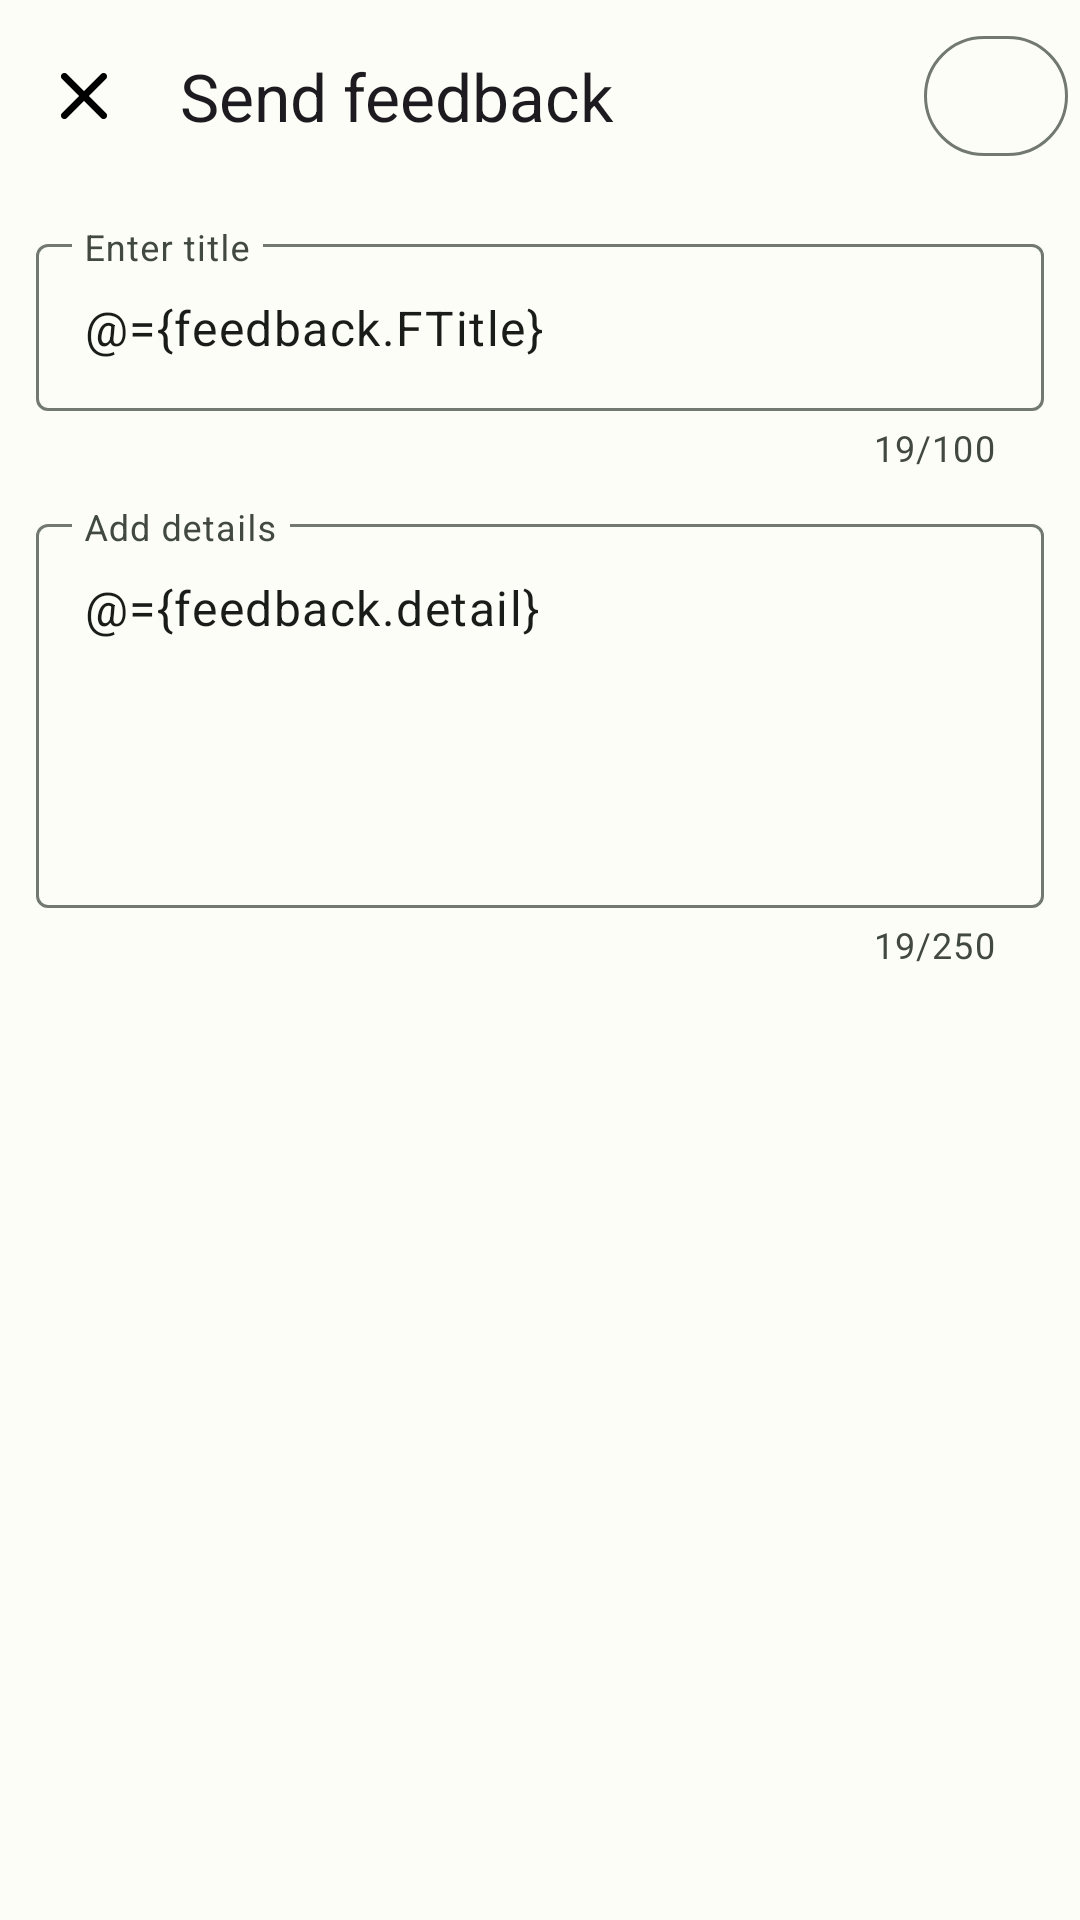

Produce the Android XML layout that renders to this screen, including the resource entries it uses.
<!-- AndroidManifest.xml: application theme Theme.Todo -->
<!-- res/layout/fragment_feedback.xml -->
<?xml version="1.0" encoding="utf-8"?>
<layout xmlns:android="http://schemas.android.com/apk/res/android"
    xmlns:app="http://schemas.android.com/apk/res-auto">

    <data>

        <variable
            name="feedback"
            type="seamonster.kraken.todo.model.Feedback" />
    </data>

    <androidx.coordinatorlayout.widget.CoordinatorLayout
        android:layout_width="match_parent"
        android:layout_height="match_parent">

        <com.google.android.material.appbar.AppBarLayout
            android:id="@+id/appBarLayout"
            android:layout_width="match_parent"
            android:layout_height="wrap_content">

            <com.google.android.material.appbar.MaterialToolbar
                android:id="@+id/toolbar"
                android:layout_width="match_parent"
                android:layout_height="wrap_content"
                app:navigationIcon="@drawable/round_close_48"
                app:title="@string/send_feedback">

                <com.google.android.material.button.MaterialButton
                    android:id="@+id/buttonSend"
                    style="?materialIconButtonOutlinedStyle"
                    android:layout_width="wrap_content"
                    android:layout_height="wrap_content"
                    android:layout_gravity="end"
                    android:contentDescription="@string/button_send"
                    android:paddingHorizontal="24dp"
                    app:icon="@drawable/round_send_24" />
            </com.google.android.material.appbar.MaterialToolbar>

        </com.google.android.material.appbar.AppBarLayout>

        <androidx.core.widget.NestedScrollView
            android:layout_width="match_parent"
            android:layout_height="wrap_content"
            app:layout_behavior="com.google.android.material.appbar.AppBarLayout$ScrollingViewBehavior">

            <LinearLayout
                android:layout_width="match_parent"
                android:layout_height="wrap_content"
                android:orientation="vertical"
                android:padding="12dp">

                <com.google.android.material.textfield.TextInputLayout
                    android:id="@+id/feedbackTitle"
                    android:layout_width="match_parent"
                    android:layout_height="wrap_content"
                    android:layout_marginBottom="12dp"
                    app:counterEnabled="true"
                    app:counterMaxLength="100">

                    <com.google.android.material.textfield.TextInputEditText
                        android:layout_width="match_parent"
                        android:layout_height="match_parent"
                        android:hint="@string/add_a_title"
                        android:inputType="textAutoCorrect"
                        android:maxLength="100"
                        android:text="@={feedback.FTitle}" />
                </com.google.android.material.textfield.TextInputLayout>

                <com.google.android.material.textfield.TextInputLayout
                    android:id="@+id/feedbackDetail"
                    android:layout_width="match_parent"
                    android:layout_height="wrap_content"
                    app:counterEnabled="true"
                    app:counterMaxLength="250">

                    <com.google.android.material.textfield.TextInputEditText
                        android:layout_width="match_parent"
                        android:layout_height="match_parent"
                        android:gravity="start"
                        android:hint="@string/add_details"
                        android:inputType="textAutoCorrect|textMultiLine"
                        android:maxLength="250"
                        android:minHeight="128dp"
                        android:text="@={feedback.detail}" />
                </com.google.android.material.textfield.TextInputLayout>

            </LinearLayout>

        </androidx.core.widget.NestedScrollView>

    </androidx.coordinatorlayout.widget.CoordinatorLayout>

</layout>
<!-- resources referenced by this layout -->
<resources>
  <!-- drawable round_close_48 (drawable) -->
  <vector android:height="28dp" android:tint="#000000"
      android:viewportHeight="24" android:viewportWidth="24"
      android:width="28dp" xmlns:android="http://schemas.android.com/apk/res/android">
      <path android:fillColor="@android:color/white" android:pathData="M18.3,5.71c-0.39,-0.39 -1.02,-0.39 -1.41,0L12,10.59 7.11,5.7c-0.39,-0.39 -1.02,-0.39 -1.41,0 -0.39,0.39 -0.39,1.02 0,1.41L10.59,12 5.7,16.89c-0.39,0.39 -0.39,1.02 0,1.41 0.39,0.39 1.02,0.39 1.41,0L12,13.41l4.89,4.89c0.39,0.39 1.02,0.39 1.41,0 0.39,-0.39 0.39,-1.02 0,-1.41L13.41,12l4.89,-4.89c0.38,-0.38 0.38,-1.02 0,-1.4z"/>
  </vector>
  <string name="add_a_title">Enter title</string>
  <string name="add_details">Add details</string>
  <string name="button_send">Send</string>
  <string name="send_feedback">Send feedback</string>
  <style name="Theme.Todo" parent="Base.Theme.Todo" />
  <color name="md_theme_light_primary">#1A6C30</color>
  <color name="md_theme_light_onPrimary">#FFFFFF</color>
  <color name="md_theme_light_primaryContainer">#A3F6AA</color>
  <color name="md_theme_light_onPrimaryContainer">#002108</color>
  <color name="md_theme_light_secondary">#516350</color>
  <color name="md_theme_light_onSecondary">#FFFFFF</color>
  <color name="md_theme_light_secondaryContainer">#D4E8D1</color>
  <color name="md_theme_light_onSecondaryContainer">#0F1F11</color>
  <color name="md_theme_light_tertiary">#39656C</color>
  <color name="md_theme_light_onTertiary">#FFFFFF</color>
  <color name="md_theme_light_tertiaryContainer">#BDEAF3</color>
  <color name="md_theme_light_onTertiaryContainer">#001F24</color>
  <color name="md_theme_light_error">#BA1A1A</color>
  <color name="md_theme_light_errorContainer">#FFDAD6</color>
  <color name="md_theme_light_onError">#FFFFFF</color>
  <color name="md_theme_light_onErrorContainer">#410002</color>
  <color name="md_theme_light_background">#FCFDF7</color>
  <color name="md_theme_light_onBackground">#1A1C19</color>
  <color name="md_theme_light_surface">#FCFDF7</color>
  <color name="md_theme_light_onSurface">#1A1C19</color>
  <color name="md_theme_light_surfaceVariant">#DEE5D9</color>
  <color name="md_theme_light_onSurfaceVariant">#424940</color>
  <color name="md_theme_light_outline">#727970</color>
  <color name="md_theme_light_inverseOnSurface">#F0F1EB</color>
  <color name="md_theme_light_inverseSurface">#2E312D</color>
  <color name="md_theme_light_inversePrimary">#88D990</color>
</resources>
